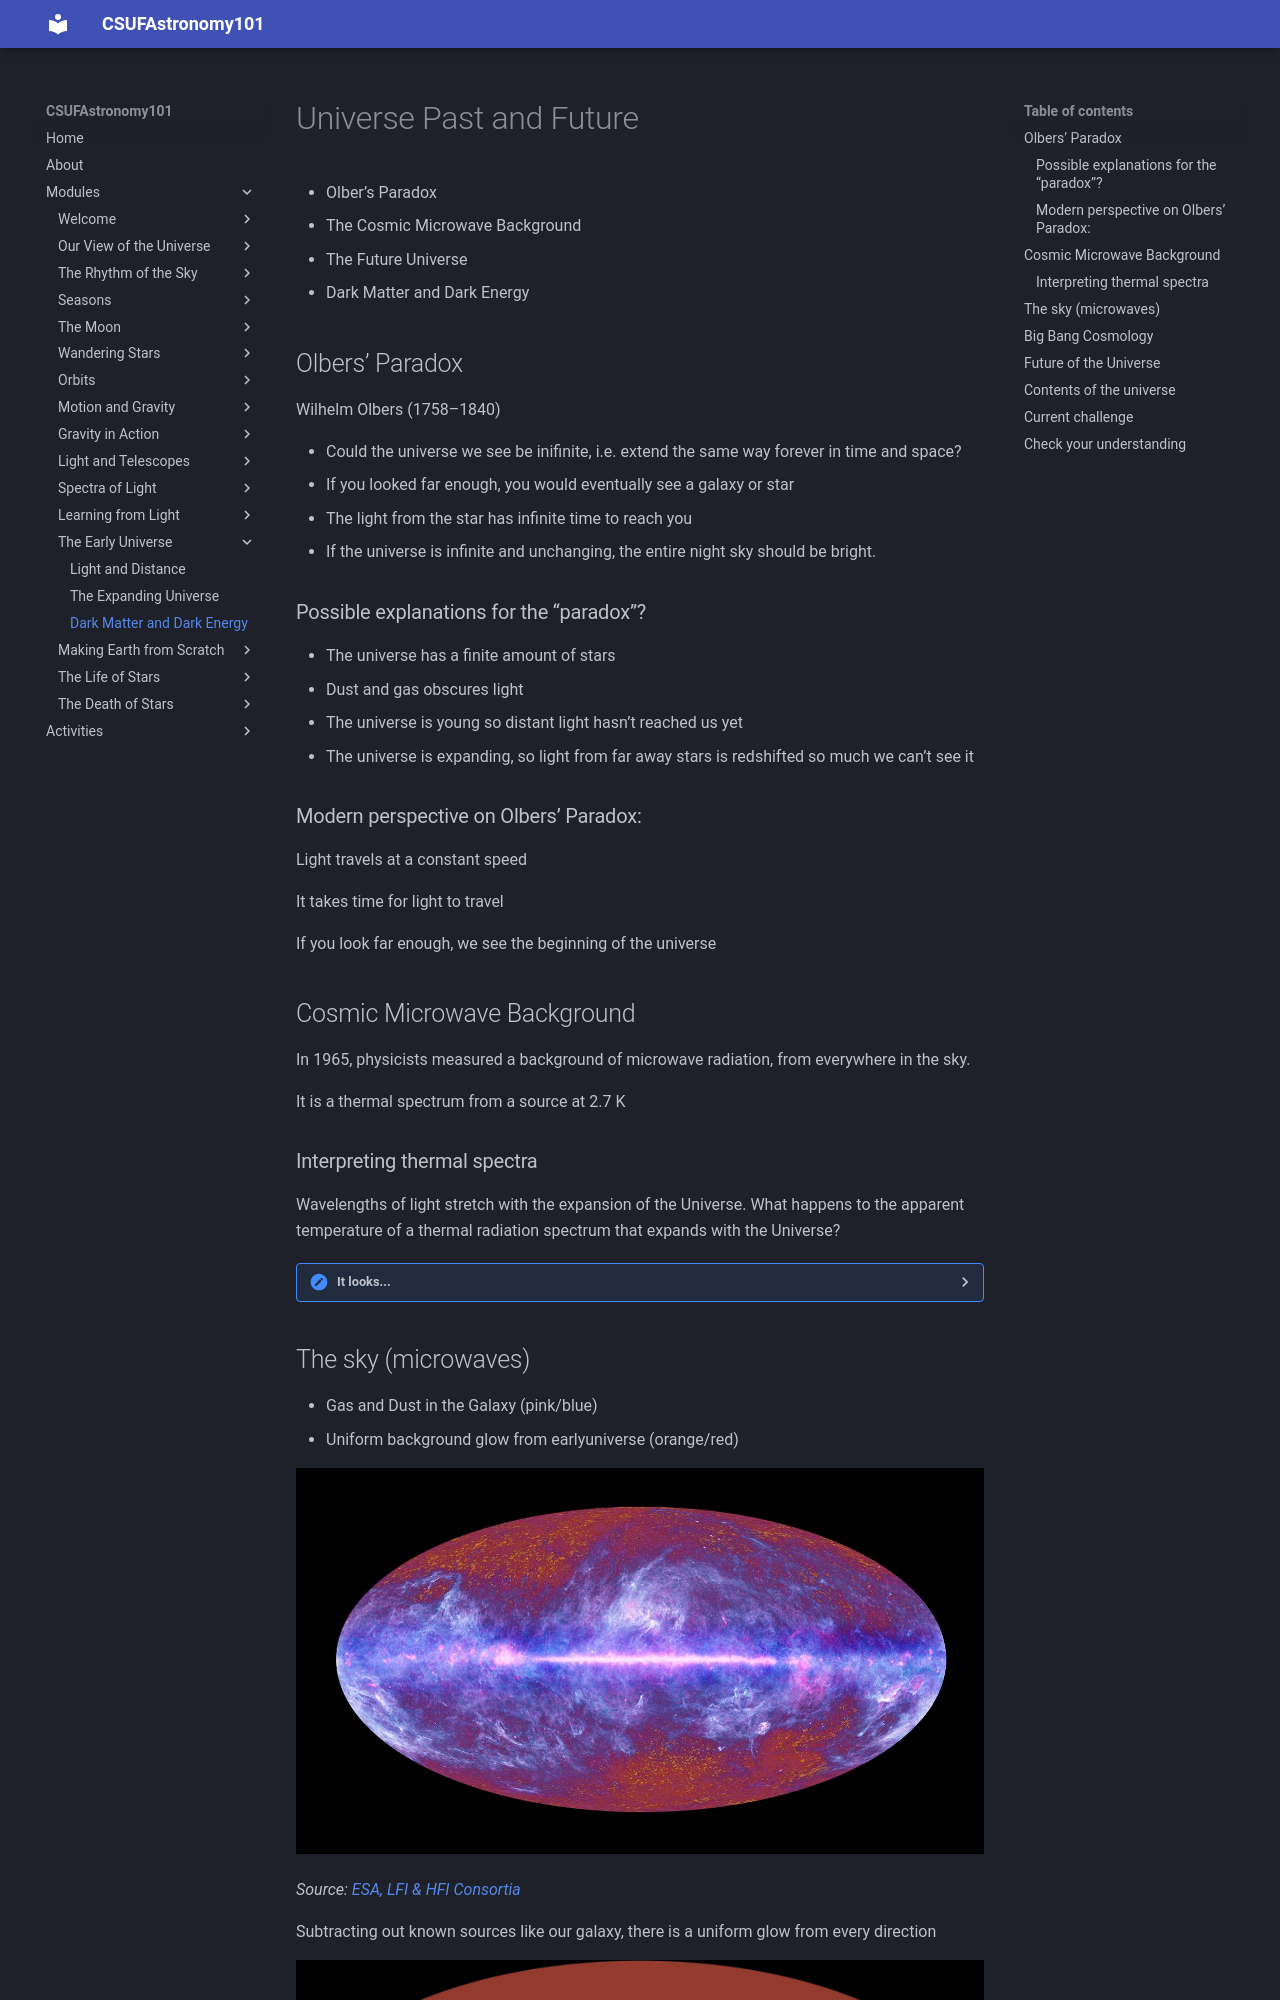

repository: jsread/astr101-online · page: modules/dark/index.html · generator: mkdocs

# Universe Past and Future

- Olber’s Paradox 
- The Cosmic Microwave Background
- The Future Universe
- Dark Matter and Dark Energy


## Olbers’ Paradox
Wilhelm Olbers (1758–1840)

- Could the universe we see be inifinite, i.e. extend the same way forever in time and space?
- If you looked far enough, you would eventually see a galaxy or star
- The light from the star has infinite time to reach you
- If the universe is infinite and unchanging, the entire night sky should be bright.

### Possible explanations for the “paradox”?

- The universe has a finite amount of stars
- Dust and gas obscures light
- The universe is young so distant light hasn’t reached us yet
- The universe is expanding, so light from far away stars is redshifted so much we can’t see it

### Modern perspective on Olbers’ Paradox: 

Light travels at a constant speed

It takes time for light to travel

If you look far enough, we see the beginning of the universe

## Cosmic Microwave Background

In 1965,  physicists measured a background of microwave radiation, from everywhere in the sky. 

It is a thermal spectrum from a source at 2.7 K 

### Interpreting thermal spectra
Wavelengths of light stretch with the expansion of the Universe. What happens to the apparent temperature of a thermal radiation spectrum that expands with the Universe?
<details>
<summary>It looks... </summary>
cooler
</details>
